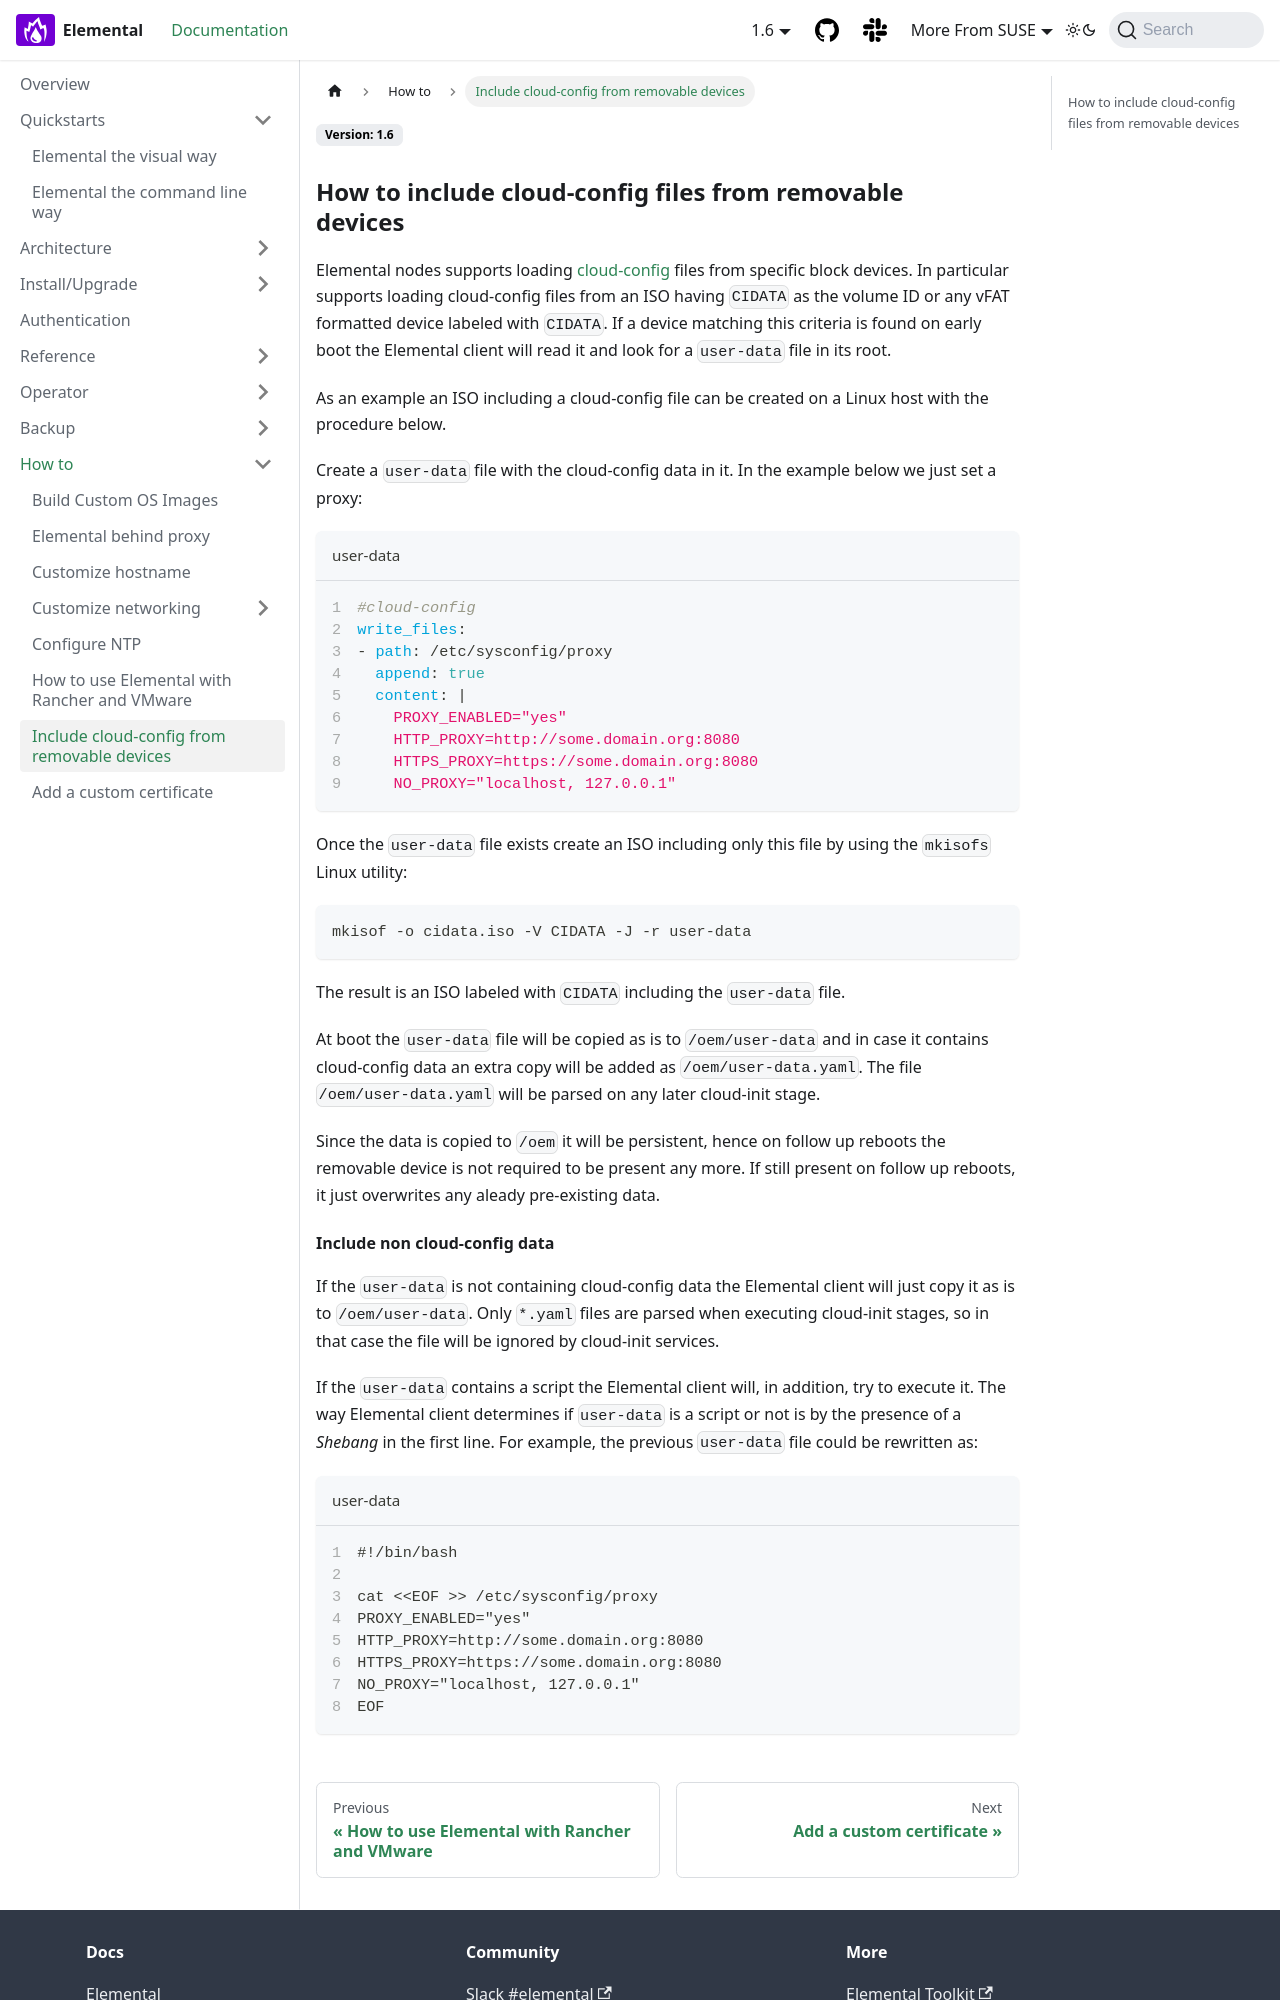

repository: nunix/elemental-docs-repo · page: removable-device-cloudconfig/index.html · generator: docusaurus

---
sidebar_label: Include cloud-config from removable devices
title: ''
---


### How to include cloud-config files from removable devices

Elemental Teal supports loading [cloud-config](cloud-config-reference.md) files from specific block devices.
In particular supports loading cloud-config files from an ISO having `CIDATA` as the volume ID or any vFAT formatted
device labeled with `CIDATA`. If a device matching this criteria is found on early boot the Elemental client will
read it and look for a `user-data` file in its root.

As an example an ISO including a cloud-config file can be created on a Linux host with the procedure below.

Create a `user-data` file with the cloud-config data in it. In the example below we just set a
proxy:

```yaml title="user-data" showLineNumbers
#cloud-config
write_files:
- path: /etc/sysconfig/proxy
  append: true
  content: |
    PROXY_ENABLED="yes"
    HTTP_PROXY=http://some.domain.org:8080
    HTTPS_PROXY=https://some.domain.org:8080
    NO_PROXY="localhost, 127.0.0.1"
```

Once the `user-data` file exists create an ISO including only this file by using the `mkisofs` Linux utility:

```bash
mkisof -o cidata.iso -V CIDATA -J -r user-data
```

The result is an ISO labeled with `CIDATA` including the `user-data` file.

At boot the `user-data` file will be copied as is to `/oem/user-data` and in case it contains cloud-config data
an extra copy will be added as `/oem/user-data.yaml`. The file `/oem/user-data.yaml` will be parsed
on any later cloud-init stage.

Since the data is copied to `/oem` it will be persistent, hence on follow up reboots the removable device is
not required to be present any more. If still present on follow up reboots, it just overwrites any
aleady pre-existing data.
